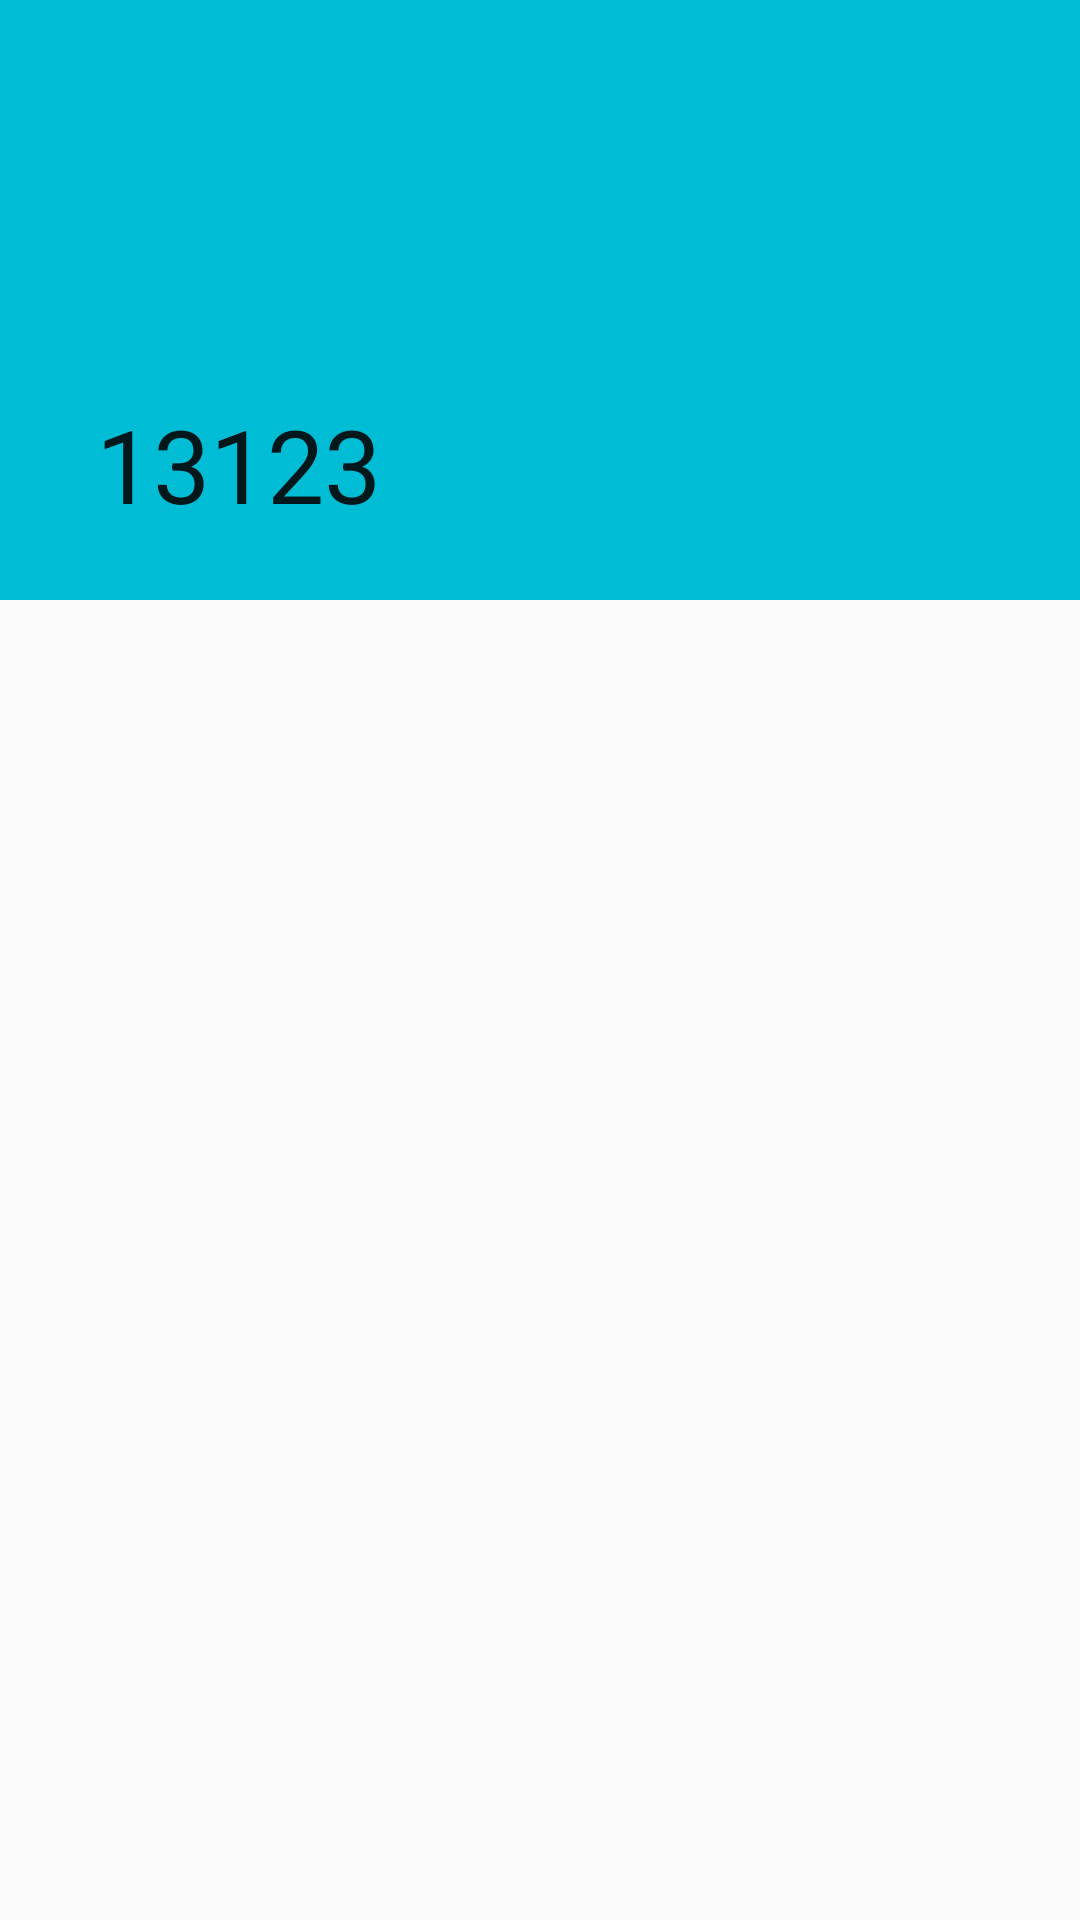

The Android layout XML behind this screen, and the referenced resources:
<!-- AndroidManifest.xml: application theme Base.AppTheme -->
<!-- res/layout/activity_app_bar2.xml -->
<?xml version="1.0" encoding="utf-8"?>
<android.support.design.widget.CoordinatorLayout
    xmlns:android="http://schemas.android.com/apk/res/android"
    xmlns:app="http://schemas.android.com/apk/res-auto"
    xmlns:tools="http://schemas.android.com/tools"
    android:layout_width="match_parent"
    android:layout_height="match_parent"
    tools:context="com.example.achar.javatokotlin.activity.appbar.AppBarActivity2">


    <android.support.design.widget.AppBarLayout
        android:layout_width="match_parent"
        android:minHeight="?attr/actionBarSize"
        android:layout_height="200dp"
        android:fitsSystemWindows="true">

        <android.support.design.widget.CollapsingToolbarLayout
            android:id="@+id/collapsing_toolbar"
            android:layout_width="match_parent"
            android:layout_height="match_parent"
            android:fitsSystemWindows="true"
            app:contentScrim="?attr/colorPrimary"
            app:layout_scrollFlags="scroll|exitUntilCollapsed">

            <android.support.v7.widget.Toolbar
                app:title="13123"
                android:layout_width="match_parent"
                android:layout_height="?attr/actionBarSize"
                app:layout_scrollFlags="scroll"
                app:popupTheme="@style/ThemeOverlay.AppCompat.Light">

            </android.support.v7.widget.Toolbar>
        </android.support.design.widget.CollapsingToolbarLayout>

    </android.support.design.widget.AppBarLayout>


    <android.support.v7.widget.RecyclerView
        android:id="@+id/rv_content"
        android:layout_width="match_parent"
        android:layout_height="match_parent"
        app:layout_behavior="@string/appbar_scrolling_view_behavior"/>




</android.support.design.widget.CoordinatorLayout>
<!-- resources referenced by this layout -->
<resources>
  <style name="Base.AppTheme" parent="Theme.AppCompat.Light.NoActionBar">
          <item name="colorPrimary">@color/blue</item>
          <item name="colorPrimaryDark">@color/colorPrimaryDark</item>
          <item name="colorAccent">@color/red</item>
          <item name="textAllCaps">false</item>
      </style>
  <color name="blue">#00bcd4</color>
  <color name="colorPrimaryDark">#0097a7</color>
  <color name="red">#d42300</color>
</resources>
